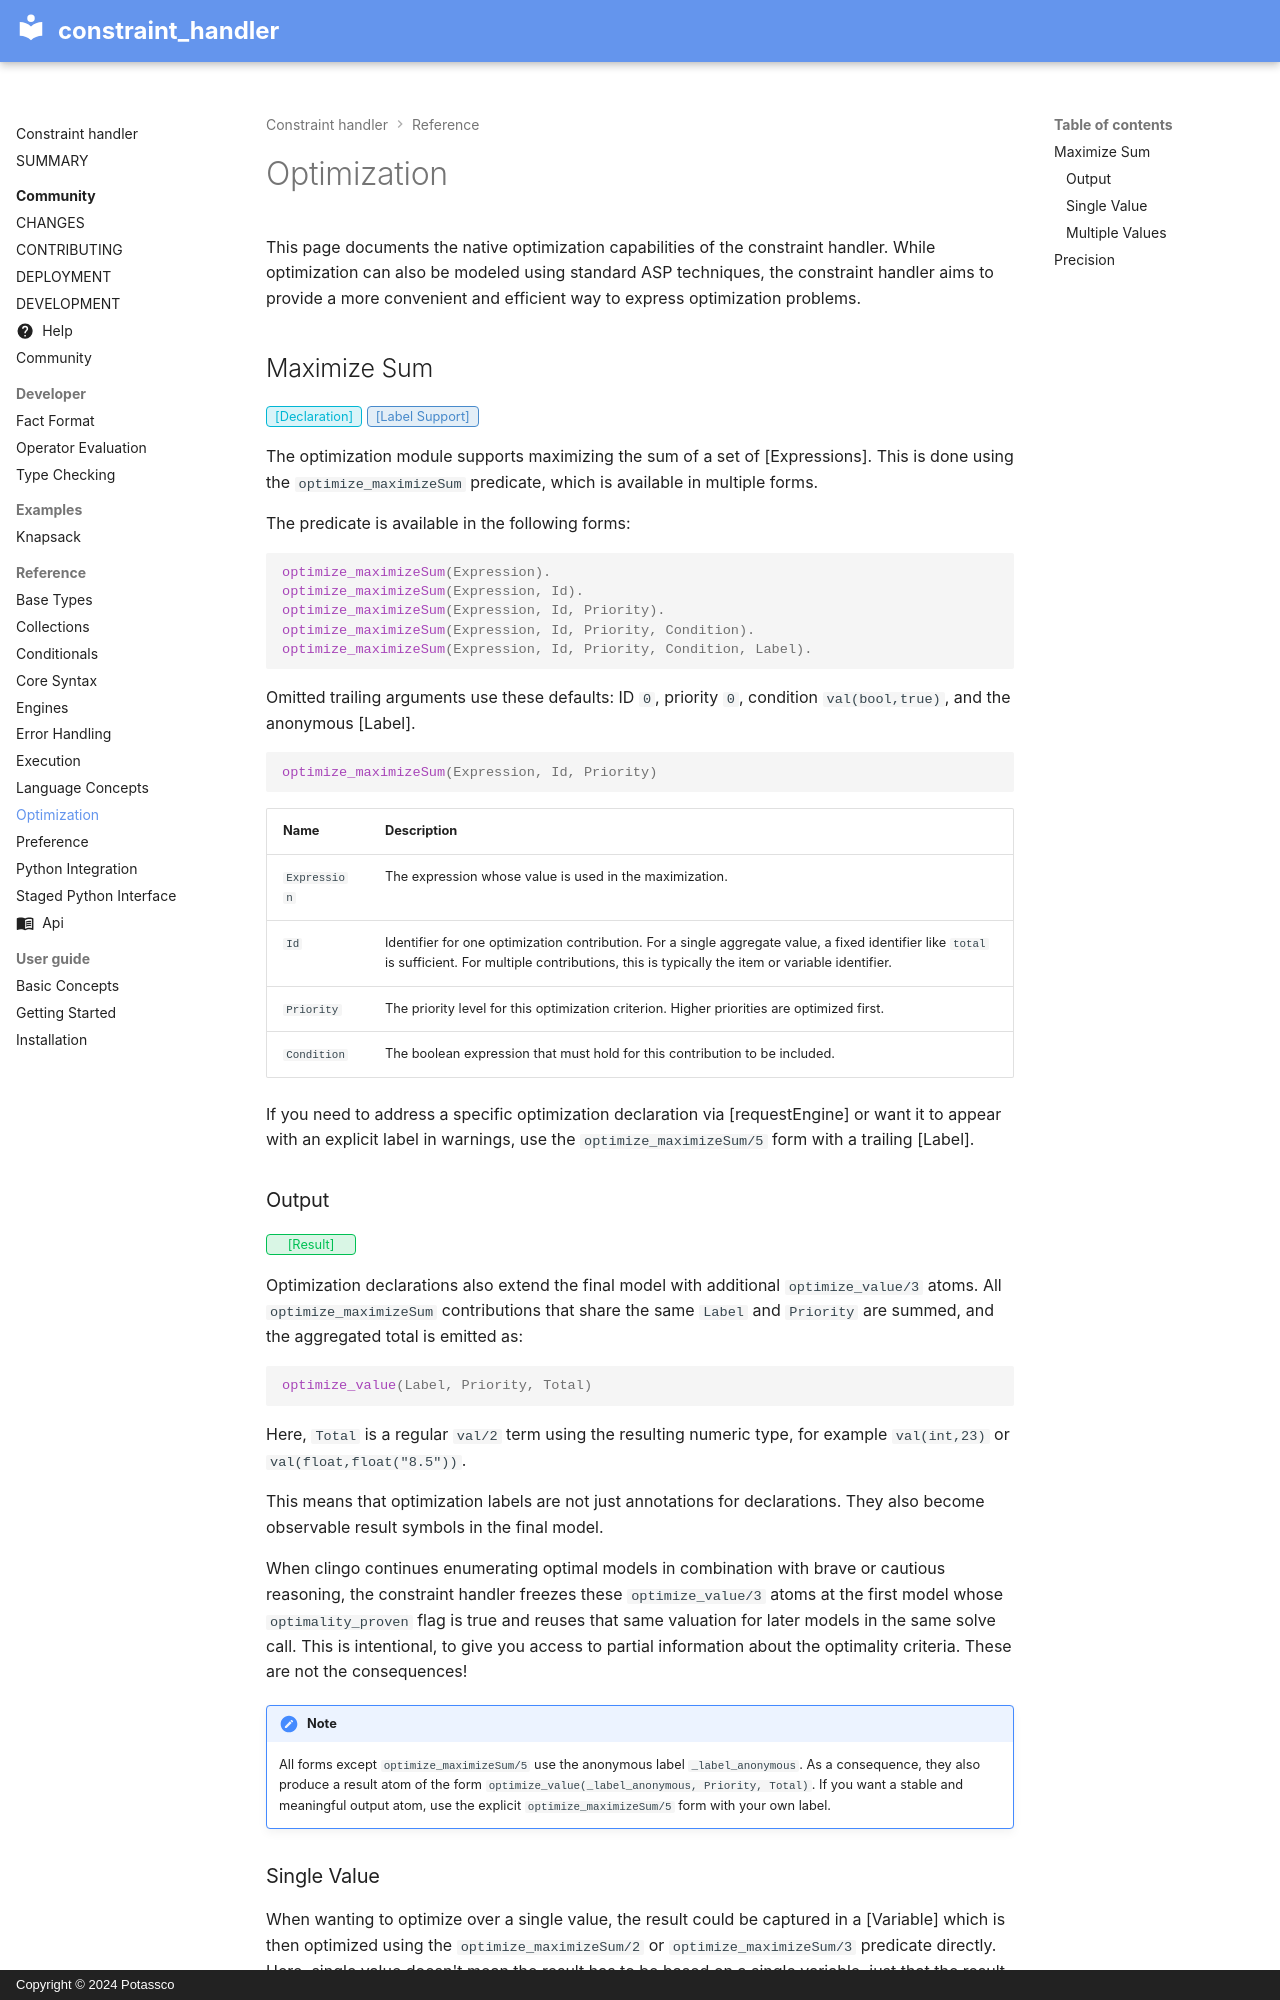

repository: potassco/constraint-handler · page: reference/optimization/index.html · generator: mkdocs · copyright: Copyright © 2024 Potassco

# Optimization

This page documents the native optimization capabilities of the constraint handler. While optimization can also be modeled using standard ASP techniques, the constraint handler aims to provide a more convenient and efficient way to express optimization problems.

## Maximize Sum

**[Declaration]**{.badge .declaration } **[Label Support]**{.badge .label-support }

The optimization module supports maximizing the sum of a set of [Expressions]. This is done using the `optimize_maximizeSum` predicate, which is available in multiple forms.

The predicate is available in the following forms:

```prolog
optimize_maximizeSum(Expression).
optimize_maximizeSum(Expression, Id).
optimize_maximizeSum(Expression, Id, Priority).
optimize_maximizeSum(Expression, Id, Priority, Condition).
optimize_maximizeSum(Expression, Id, Priority, Condition, Label).
```

Omitted trailing arguments use these defaults: ID `0`, priority `0`, condition `val(bool,true)`, and the anonymous [Label].

```prolog
optimize_maximizeSum(Expression, Id, Priority)
```

| Name | Description |
| :--- | :--- |
| `Expression` | The expression whose value is used in the maximization. |
| `Id` | Identifier for one optimization contribution. For a single aggregate value, a fixed identifier like `total` is sufficient. For multiple contributions, this is typically the item or variable identifier. |
| `Priority` | The priority level for this optimization criterion. Higher priorities are optimized first. |
| `Condition` | The boolean expression that must hold for this contribution to be included. |

If you need to address a specific optimization declaration via [requestEngine] or want it to appear with an explicit label in warnings, use the `optimize_maximizeSum/5` form with a trailing [Label].

### Output

**[Result]**{.badge .result }

Optimization declarations also extend the final model with additional `optimize_value/3` atoms.
All `optimize_maximizeSum` contributions that share the same `Label` and `Priority` are summed, and the aggregated total is emitted as:

```prolog
optimize_value(Label, Priority, Total)
```

Here, `Total` is a regular `val/2` term using the resulting numeric type, for example `val(int,23)` or `val(float,float("8.5"))`.

This means that optimization labels are not just annotations for declarations. They also become observable result symbols in the final model.

When clingo continues enumerating optimal models in combination with brave or cautious reasoning, the constraint handler freezes these `optimize_value/3` atoms at the first model whose `optimality_proven` flag is true and reuses that same valuation for later models in the same solve call. This is intentional, to give you access to partial information about the optimality criteria. These are not the consequences!

!!! Note
    All forms except `optimize_maximizeSum/5` use the anonymous label `_label_anonymous`. As a consequence, they also produce a result atom of the form `optimize_value(_label_anonymous, Priority, Total)`.
    If you want a stable and meaningful output atom, use the explicit `optimize_maximizeSum/5` form with your own label.
